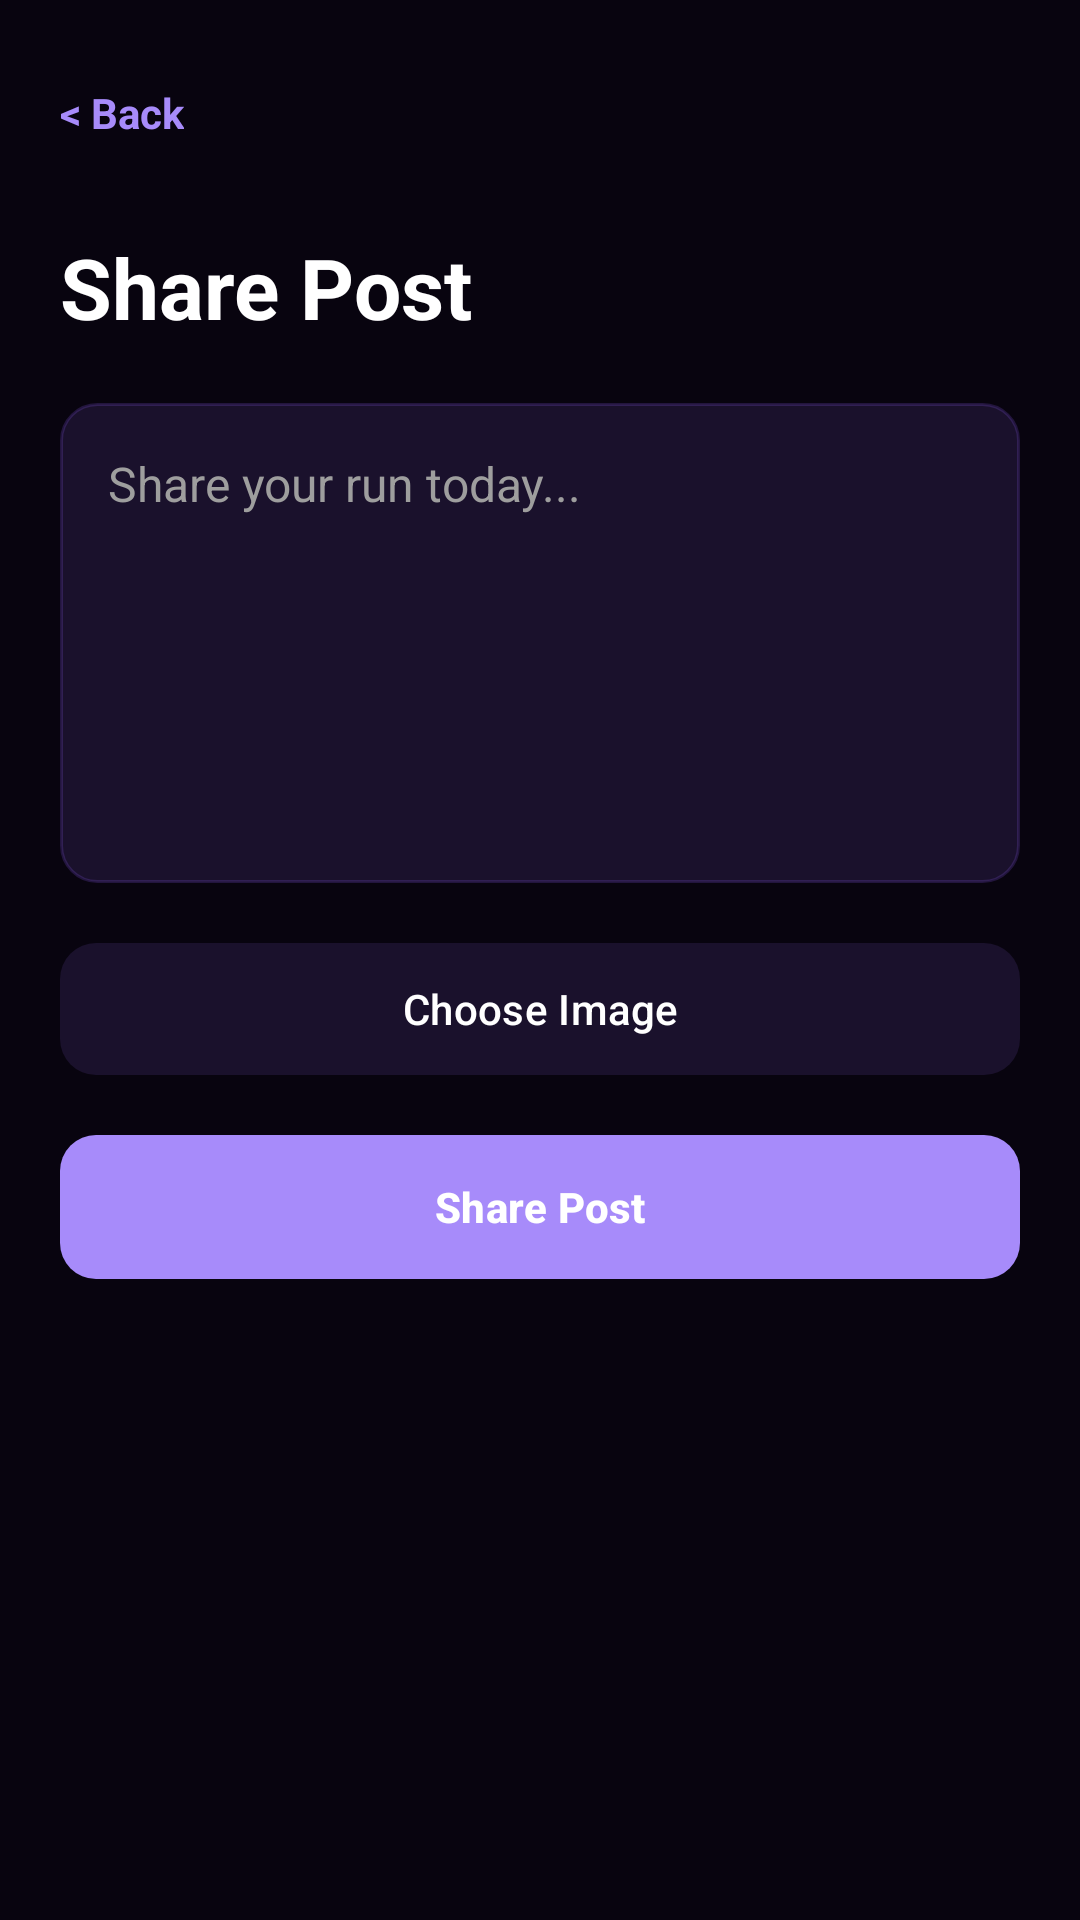

Produce the Android XML layout that renders to this screen, including the resource entries it uses.
<!-- AndroidManifest.xml: application theme Theme.FYPPROJECT -->
<!-- res/layout/activity_create_post.xml -->
<?xml version="1.0" encoding="utf-8"?>
<androidx.constraintlayout.widget.ConstraintLayout
    xmlns:android="http://schemas.android.com/apk/res/android"
    xmlns:app="http://schemas.android.com/apk/res-auto"
    android:layout_width="match_parent"
    android:layout_height="match_parent"
    android:background="@color/black_background"
    android:padding="20dp">

    <TextView
        android:id="@+id/tv_back_create_post"
        android:layout_width="wrap_content"
        android:layout_height="wrap_content"
        android:paddingVertical="8dp"
        android:text="&lt; Back"
        android:textColor="@color/neon_blue"
        android:textSize="14sp"
        android:textStyle="bold"
        app:layout_constraintStart_toStartOf="parent"
        app:layout_constraintTop_toTopOf="parent" />

    <TextView
        android:id="@+id/tv_create_post_title"
        android:layout_width="0dp"
        android:layout_height="wrap_content"
        android:layout_marginTop="22dp"
        android:text="Share Post"
        android:textColor="@color/text_white"
        android:textSize="28sp"
        android:textStyle="bold"
        app:layout_constraintEnd_toEndOf="parent"
        app:layout_constraintStart_toStartOf="parent"
        app:layout_constraintTop_toBottomOf="@id/tv_back_create_post" />

    <EditText
        android:id="@+id/et_post_content"
        android:layout_width="0dp"
        android:layout_height="160dp"
        android:layout_marginTop="20dp"
        android:background="@drawable/card_background_dark"
        android:gravity="top"
        android:hint="Share your run today..."
        android:inputType="textMultiLine|textCapSentences"
        android:padding="16dp"
        android:textColor="@color/text_white"
        android:textColorHint="@color/text_grey"
        android:textSize="16sp"
        app:layout_constraintEnd_toEndOf="parent"
        app:layout_constraintStart_toStartOf="parent"
        app:layout_constraintTop_toBottomOf="@id/tv_create_post_title" />

    <ImageView
        android:id="@+id/iv_selected_post_image"
        android:layout_width="0dp"
        android:layout_height="220dp"
        android:layout_marginTop="16dp"
        android:background="@drawable/card_background_dark"
        android:scaleType="centerCrop"
        android:visibility="gone"
        app:layout_constraintEnd_toEndOf="parent"
        app:layout_constraintStart_toStartOf="parent"
        app:layout_constraintTop_toBottomOf="@id/et_post_content" />

    <com.google.android.material.button.MaterialButton
        android:id="@+id/btn_pick_post_image"
        android:layout_width="0dp"
        android:layout_height="52dp"
        android:layout_marginTop="16dp"
        android:text="Choose Image"
        android:textAllCaps="false"
        android:textColor="@color/text_white"
        app:backgroundTint="@color/card_surface"
        app:cornerRadius="12dp"
        app:layout_constraintEnd_toEndOf="parent"
        app:layout_constraintStart_toStartOf="parent"
        app:layout_constraintTop_toBottomOf="@id/iv_selected_post_image" />

    <com.google.android.material.button.MaterialButton
        android:id="@+id/btn_share_post"
        android:layout_width="0dp"
        android:layout_height="56dp"
        android:layout_marginTop="12dp"
        android:text="Share Post"
        android:textAllCaps="false"
        android:textColor="@color/text_white"
        android:textStyle="bold"
        app:backgroundTint="@color/neon_blue"
        app:cornerRadius="12dp"
        app:layout_constraintEnd_toEndOf="parent"
        app:layout_constraintStart_toStartOf="parent"
        app:layout_constraintTop_toBottomOf="@id/btn_pick_post_image" />

</androidx.constraintlayout.widget.ConstraintLayout>
<!-- resources referenced by this layout -->
<resources>
  <color name="black_background">#08040F</color>
  <color name="card_surface">#1A112C</color>
  <color name="neon_blue">#A78BFA</color>
  <color name="text_grey">#9E9E9E</color>
  <color name="text_white">#FFFFFF</color>
  <!-- drawable card_background_dark (drawable) -->
  <?xml version="1.0" encoding="utf-8"?>
  <shape xmlns:android="http://schemas.android.com/apk/res/android"
      android:shape="rectangle">
      <solid android:color="#1A112C" />
      <corners android:radius="12dp" />
      <stroke
          android:width="1dp"
          android:color="#338A5CF5" />
  </shape>
  <style name="Theme.FYPPROJECT" parent="Base.Theme.FYPPROJECT" />
  <style name="Base.Theme.FYPPROJECT" parent="Theme.Material3.DayNight.NoActionBar">
          
          
      </style>
</resources>
